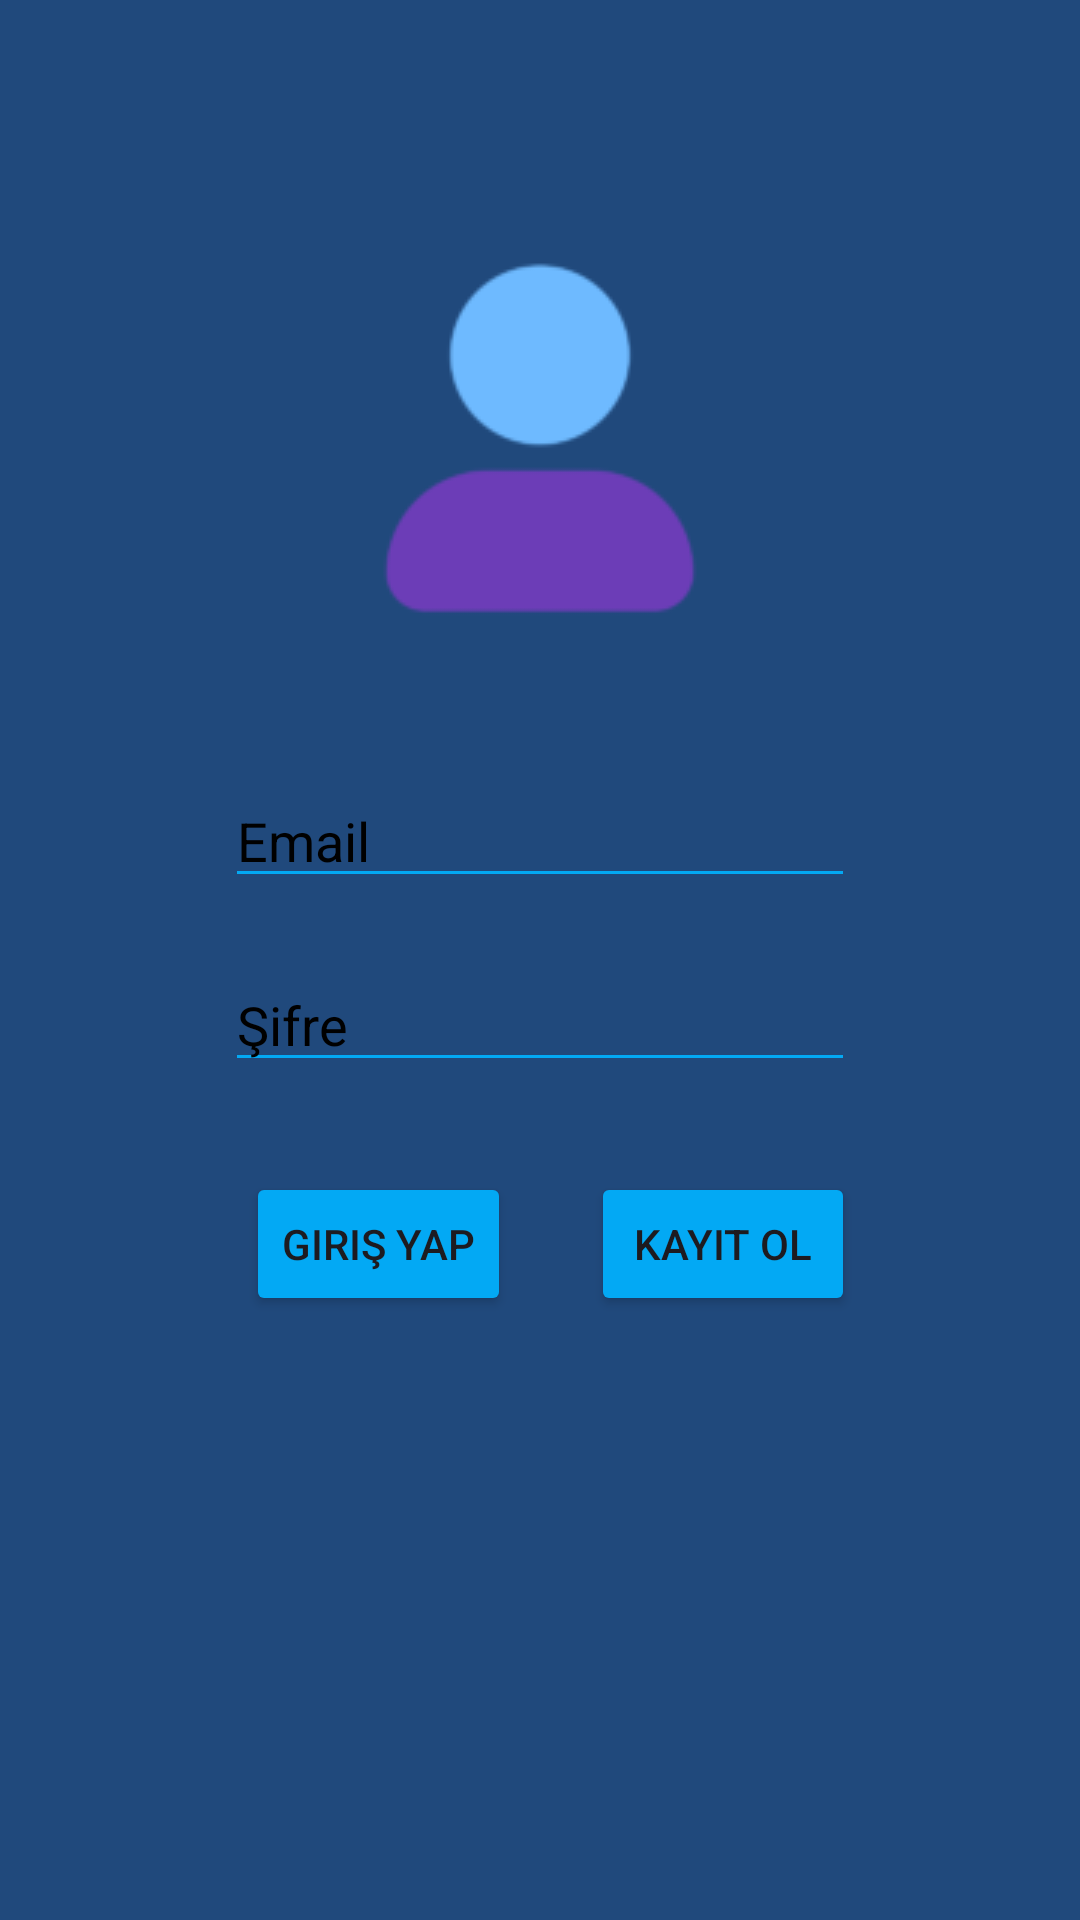

Reconstruct the res/layout file that produces this screen, plus the resources it refers to.
<!-- AndroidManifest.xml: application theme Theme.MyMuseum -->
<!-- res/layout/activity_main.xml -->
<?xml version="1.0" encoding="utf-8"?>
<androidx.constraintlayout.widget.ConstraintLayout xmlns:android="http://schemas.android.com/apk/res/android"
    xmlns:app="http://schemas.android.com/apk/res-auto"
    xmlns:tools="http://schemas.android.com/tools"
    android:layout_width="match_parent"
    android:layout_height="match_parent"
    android:background="#20497C"
    tools:context=".view.MainActivity">


    <EditText
        android:id="@+id/emailText"
        android:layout_width="wrap_content"
        android:layout_height="wrap_content"
        android:layout_marginTop="50dp"
        android:backgroundTint="#03A9F4"
        android:ems="10"
        android:hint="Email"
        android:textColorHint="@color/black"
        android:inputType="text"
        app:layout_constraintEnd_toEndOf="parent"
        app:layout_constraintStart_toStartOf="parent"
        app:layout_constraintTop_toBottomOf="@+id/imageView2" />

    <EditText
        android:id="@+id/sifreTextPassword"
        android:layout_width="wrap_content"
        android:layout_height="wrap_content"
        android:layout_marginTop="20dp"
        android:ems="10"
        android:hint="Şifre"
        android:textColorHint="@color/black"
        android:inputType="textPassword"
        android:backgroundTint="#03A9F4"
        app:layout_constraintEnd_toEndOf="parent"
        app:layout_constraintStart_toStartOf="parent"
        app:layout_constraintTop_toBottomOf="@+id/emailText" />

    <Button
        android:id="@+id/btnGiris"
        android:layout_width="wrap_content"
        android:layout_height="wrap_content"
        android:layout_marginTop="30dp"
        android:layout_marginEnd="20dp"
        android:onClick="giristikla"
        android:text="Giriş Yap"
        android:backgroundTint="#03A9F4"
        app:layout_constraintEnd_toStartOf="@+id/btnKayıt"
        app:layout_constraintStart_toStartOf="@+id/sifreTextPassword"
        app:layout_constraintTop_toBottomOf="@+id/sifreTextPassword" />

    <Button
        android:id="@+id/btnKayıt"
        android:layout_width="wrap_content"
        android:layout_height="wrap_content"
        android:layout_marginTop="30dp"
        android:onClick="kayitOlTikla"
        android:text="Kayıt ol"
        android:backgroundTint="#03A9F4"
        app:layout_constraintEnd_toEndOf="@+id/sifreTextPassword"
        app:layout_constraintTop_toBottomOf="@+id/sifreTextPassword" />

    <ImageView
        android:id="@+id/imageView2"
        android:layout_width="wrap_content"
        android:layout_height="wrap_content"
        android:layout_marginTop="80dp"
        app:layout_constraintEnd_toEndOf="parent"
        app:layout_constraintStart_toStartOf="parent"
        app:layout_constraintTop_toTopOf="parent"
        app:srcCompat="@drawable/user_account_person_avatar_icon_131248" />
</androidx.constraintlayout.widget.ConstraintLayout>
<!-- resources referenced by this layout -->
<resources>
  <color name="black">#FF000000</color>
  <!-- drawable user_account_person_avatar_icon_131248: png bitmap (drawable, 3576 bytes) -->
  <style name="Theme.MyMuseum" parent="Base.Theme.MyMuseum" />
  <style name="Base.Theme.MyMuseum" parent="Theme.Material3.DayNight.NoActionBar">
          
          
      </style>
</resources>
